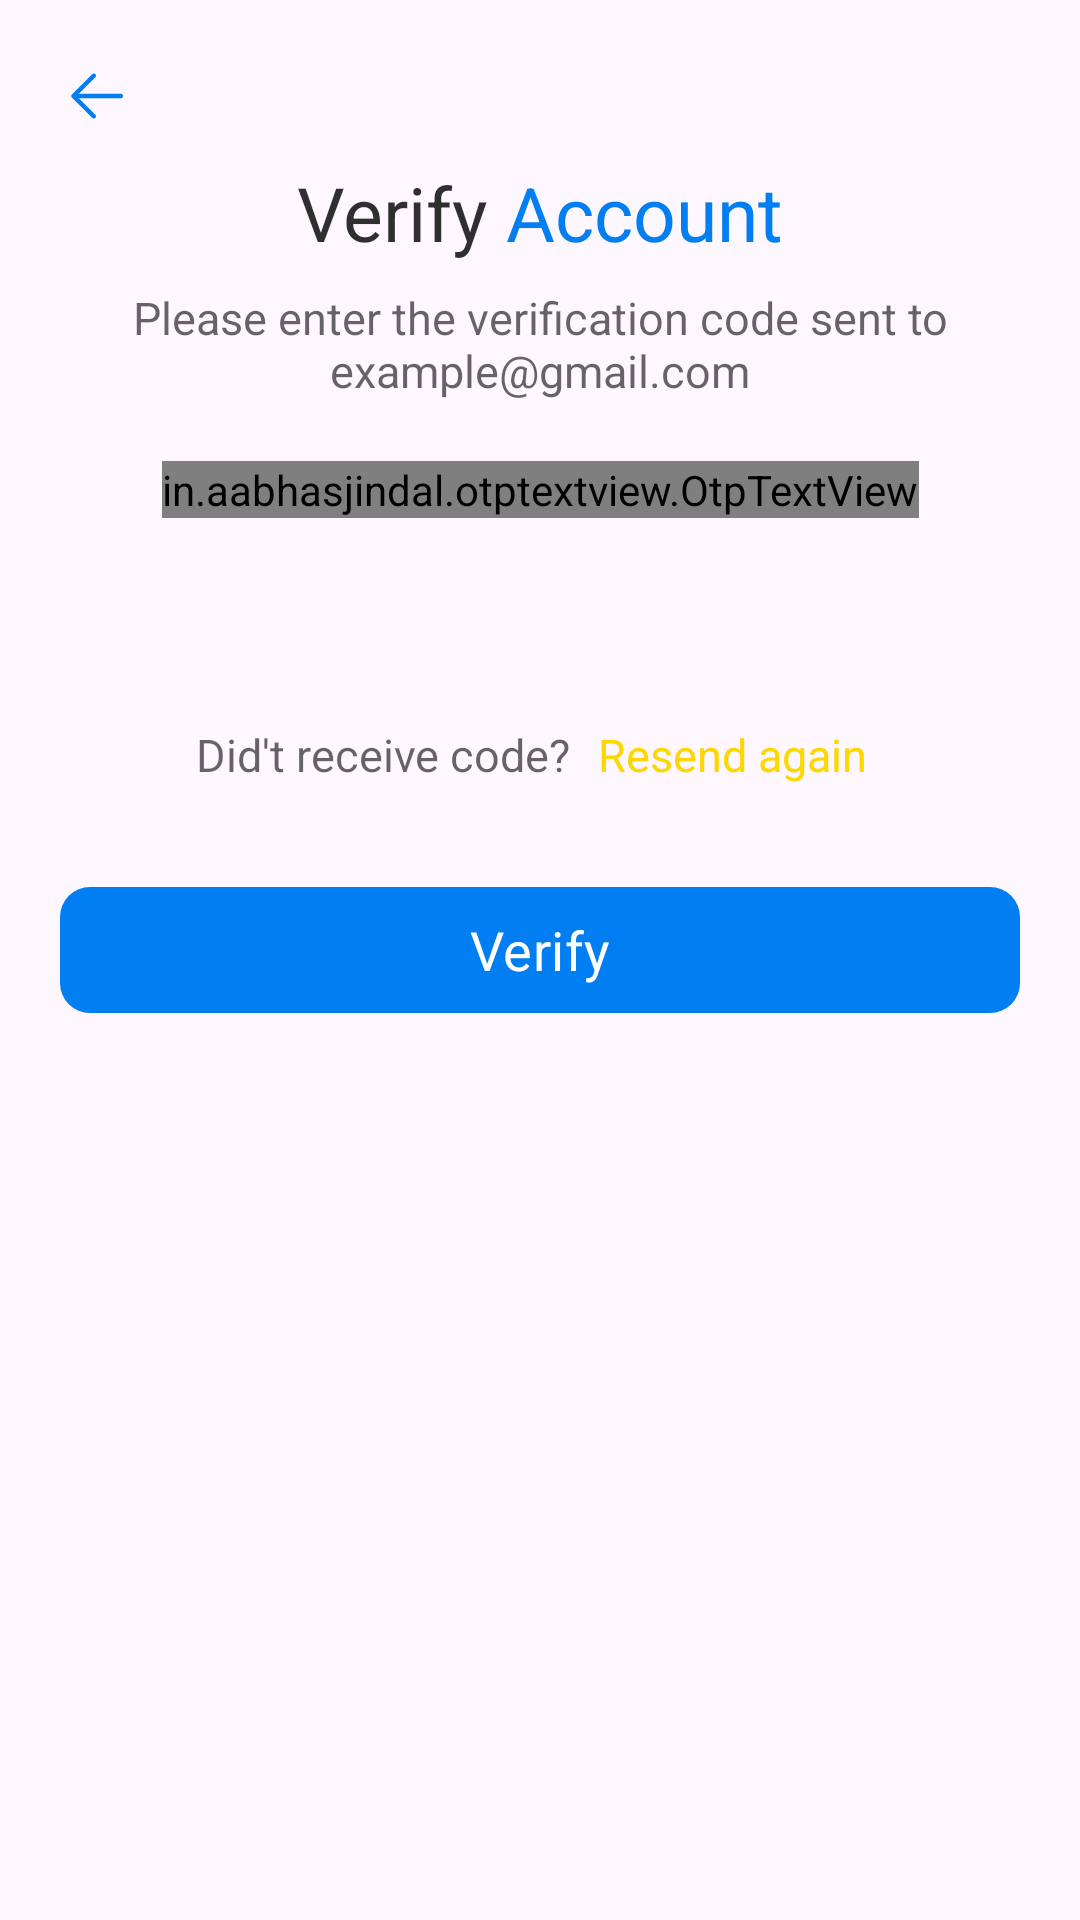

Write the Android layout XML for this screen, with the resource values it uses.
<!-- AndroidManifest.xml: activity theme Theme.HotelBookingApp -->
<!-- res/layout/activity_verify_account.xml -->
<?xml version="1.0" encoding="utf-8"?>
<androidx.constraintlayout.widget.ConstraintLayout xmlns:android="http://schemas.android.com/apk/res/android"
    xmlns:app="http://schemas.android.com/apk/res-auto"
    xmlns:tools="http://schemas.android.com/tools"
    android:layout_width="match_parent"
    android:layout_height="match_parent"
    tools:context=".ui.activities.VerifyAccountActivity">

    <ImageView
        android:id="@+id/back_btn"
        android:layout_width="24dp"
        android:layout_height="24dp"
        android:layout_margin="20dp"
        android:background="?attr/selectableItemBackgroundBorderless"
        android:clickable="true"
        android:contentDescription="@string/go_back"
        android:focusable="true"
        android:src="@drawable/ic_back"
        app:layout_constraintStart_toStartOf="parent"
        app:layout_constraintTop_toTopOf="parent" />

    <LinearLayout
        android:id="@+id/linearLayout"
        android:layout_width="wrap_content"
        android:layout_height="wrap_content"
        android:layout_marginTop="10dp"
        app:layout_constraintEnd_toEndOf="parent"
        app:layout_constraintStart_toStartOf="parent"
        app:layout_constraintTop_toBottomOf="@+id/back_btn">

        <TextView
            style="@style/text_title"
            android:layout_width="wrap_content"
            android:layout_height="wrap_content"
            android:text="@string/verify"
            android:textColor="@color/surface_color_caption" />

        <TextView
            style="@style/text_title"
            android:layout_width="wrap_content"
            android:layout_height="wrap_content"
            android:layout_marginStart="6dp"
            android:text="@string/account"
            android:textColor="@color/surface_color_1" />
    </LinearLayout>

    <TextView
        android:id="@+id/txt_subtitle"
        style="@style/text_body"
        android:layout_width="320dp"
        android:layout_height="wrap_content"
        android:layout_marginTop="8dp"
        android:text="@string/please_enter_the_verification_code_sent_to_example_gmail_com"
        android:textColor="@color/surface_color_body"
        app:layout_constraintEnd_toEndOf="@+id/linearLayout"
        app:layout_constraintStart_toStartOf="@+id/linearLayout"
        app:layout_constraintTop_toBottomOf="@+id/linearLayout" />

    <in.aabhasjindal.otptextview.OtpTextView
        android:id="@+id/otp_container"
        android:layout_width="wrap_content"
        android:layout_height="wrap_content"
        android:layout_marginTop="20dp"
        android:textColor="@color/surface_color_caption"
        app:bar_height="2dp"
        app:height="40dp"
        app:layout_constraintEnd_toEndOf="parent"
        app:layout_constraintStart_toStartOf="parent"
        app:layout_constraintTop_toBottomOf="@+id/txt_subtitle"
        app:length="6"
        app:otp_box_background="@drawable/otp_box_bg"
        app:otp_box_background_active="@drawable/otp_box_bg_focuesed"
        app:otp_text_size="22sp"
        app:width="40dp" />

    <TextView
        android:id="@+id/txt_timer"
        style="@style/text_title"
        android:layout_width="wrap_content"
        android:layout_height="wrap_content"
        android:layout_gravity="center"
        android:layout_marginTop="24dp"
        tools:text="01:26"
        app:layout_constraintEnd_toEndOf="@+id/otp_container"
        app:layout_constraintStart_toStartOf="@+id/otp_container"
        app:layout_constraintTop_toBottomOf="@+id/otp_container" />

    <LinearLayout
        android:id="@+id/linearLayout3"
        android:layout_width="wrap_content"
        android:layout_height="wrap_content"
        android:layout_marginTop="5dp"
        app:layout_constraintEnd_toEndOf="parent"
        app:layout_constraintStart_toStartOf="parent"
        app:layout_constraintTop_toBottomOf="@+id/txt_timer">

        <TextView
            style="@style/text_body"
            android:layout_width="wrap_content"
            android:layout_height="wrap_content"
            android:text="@string/did_t_receive_code"
            android:textColor="@color/surface_color_body" />

        <TextView
            android:id="@+id/otp_resend_btn"
            style="@style/text_button"
            android:layout_width="wrap_content"
            android:layout_height="wrap_content"
            android:layout_marginStart="3dp"
            android:text="@string/resend_again"
            android:textColor="@color/button_text_color_2" />

    </LinearLayout>

    <com.google.android.material.button.MaterialButton
        android:id="@+id/btn_continue"
        style="@style/button_text_roboto"
        android:layout_width="320dp"
        android:layout_height="50dp"
        android:layout_marginTop="24dp"
        android:text="@string/verify"
        app:layout_constraintEnd_toEndOf="parent"
        app:layout_constraintStart_toStartOf="parent"
        app:layout_constraintTop_toBottomOf="@+id/linearLayout3" />

</androidx.constraintlayout.widget.ConstraintLayout>
<!-- resources referenced by this layout -->
<resources>
  <color name="button_text_color_2">#FFD700</color>
  <color name="surface_color_1">#007EF2</color>
  <color name="surface_color_body">#99000000</color>
  <color name="surface_color_caption">#CF000000</color>
  <!-- drawable otp_box_bg (drawable) -->
  <?xml version="1.0" encoding="utf-8"?>
  <shape xmlns:android="http://schemas.android.com/apk/res/android"
      android:shape="rectangle">
  
      <corners android:radius="10dp" />
      <stroke
          android:width="1dp"
          android:color="@color/otp_box_stroke" />
  </shape>
  <!-- drawable otp_box_bg_focuesed (drawable) -->
  <?xml version="1.0" encoding="utf-8"?>
  <shape xmlns:android="http://schemas.android.com/apk/res/android"
      android:shape="rectangle">
  
      <corners android:radius="10dp" />
      <stroke
          android:width="1dp"
          android:color="@color/surface_color_1" />
  </shape>
  <string name="account">Account</string>
  <string name="did_t_receive_code">Did\'t receive code?</string>
  <string name="go_back">go_back</string>
  <string name="please_enter_the_verification_code_sent_to_example_gmail_com">Please enter the verification code sent to example@gmail.com</string>
  <string name="resend_again">Resend again</string>
  <string name="verify">Verify</string>
  <style name="button_text_roboto" parent="ThemeOverlay.Material3.Button">
          <item name="android:textSize">18sp</item>
          <item name="cornerRadius">10dp</item>
          <item name="fontFamily">@font/roboto_medium</item>
          <item name="backgroundTint">@color/surface_color_1</item>
      </style>
  <style name="text_body" parent="@android:style/Widget.TextView">
          <item name="fontFamily">@font/roboto_medium</item>
          <item name="android:textAlignment">center</item>
          <item name="android:textSize">15sp</item>
      </style>
  <style name="text_button" parent="@android:style/Widget.TextView">
          <item name="fontFamily">@font/roboto_medium</item>
          <item name="android:textSize">15sp</item>
          <item name="android:padding">6dp</item>
          <item name="android:clickable">true</item>
          <item name="android:background">?attr/selectableItemBackground</item>
          <item name="android:focusable">true</item>
      </style>
  <style name="text_title" parent="@android:style/Widget.TextView">
          <item name="fontFamily">@font/open_sans_bold</item>
          <item name="android:textSize">25sp</item>
      </style>
  <style name="Theme.HotelBookingApp" parent="Base.Theme.HotelBookingApp">
          <item name="colorPrimary">@color/surface_color_1</item>
          <item name="android:statusBarColor">@color/status_bar_color</item>
      </style>
  <color name="otp_box_stroke">#4F6C6868</color>
  <style name="Base.Theme.HotelBookingApp" parent="Theme.Material3.Light.NoActionBar">
          
          
      </style>
  <color name="status_bar_color">#0472D8</color>
</resources>
